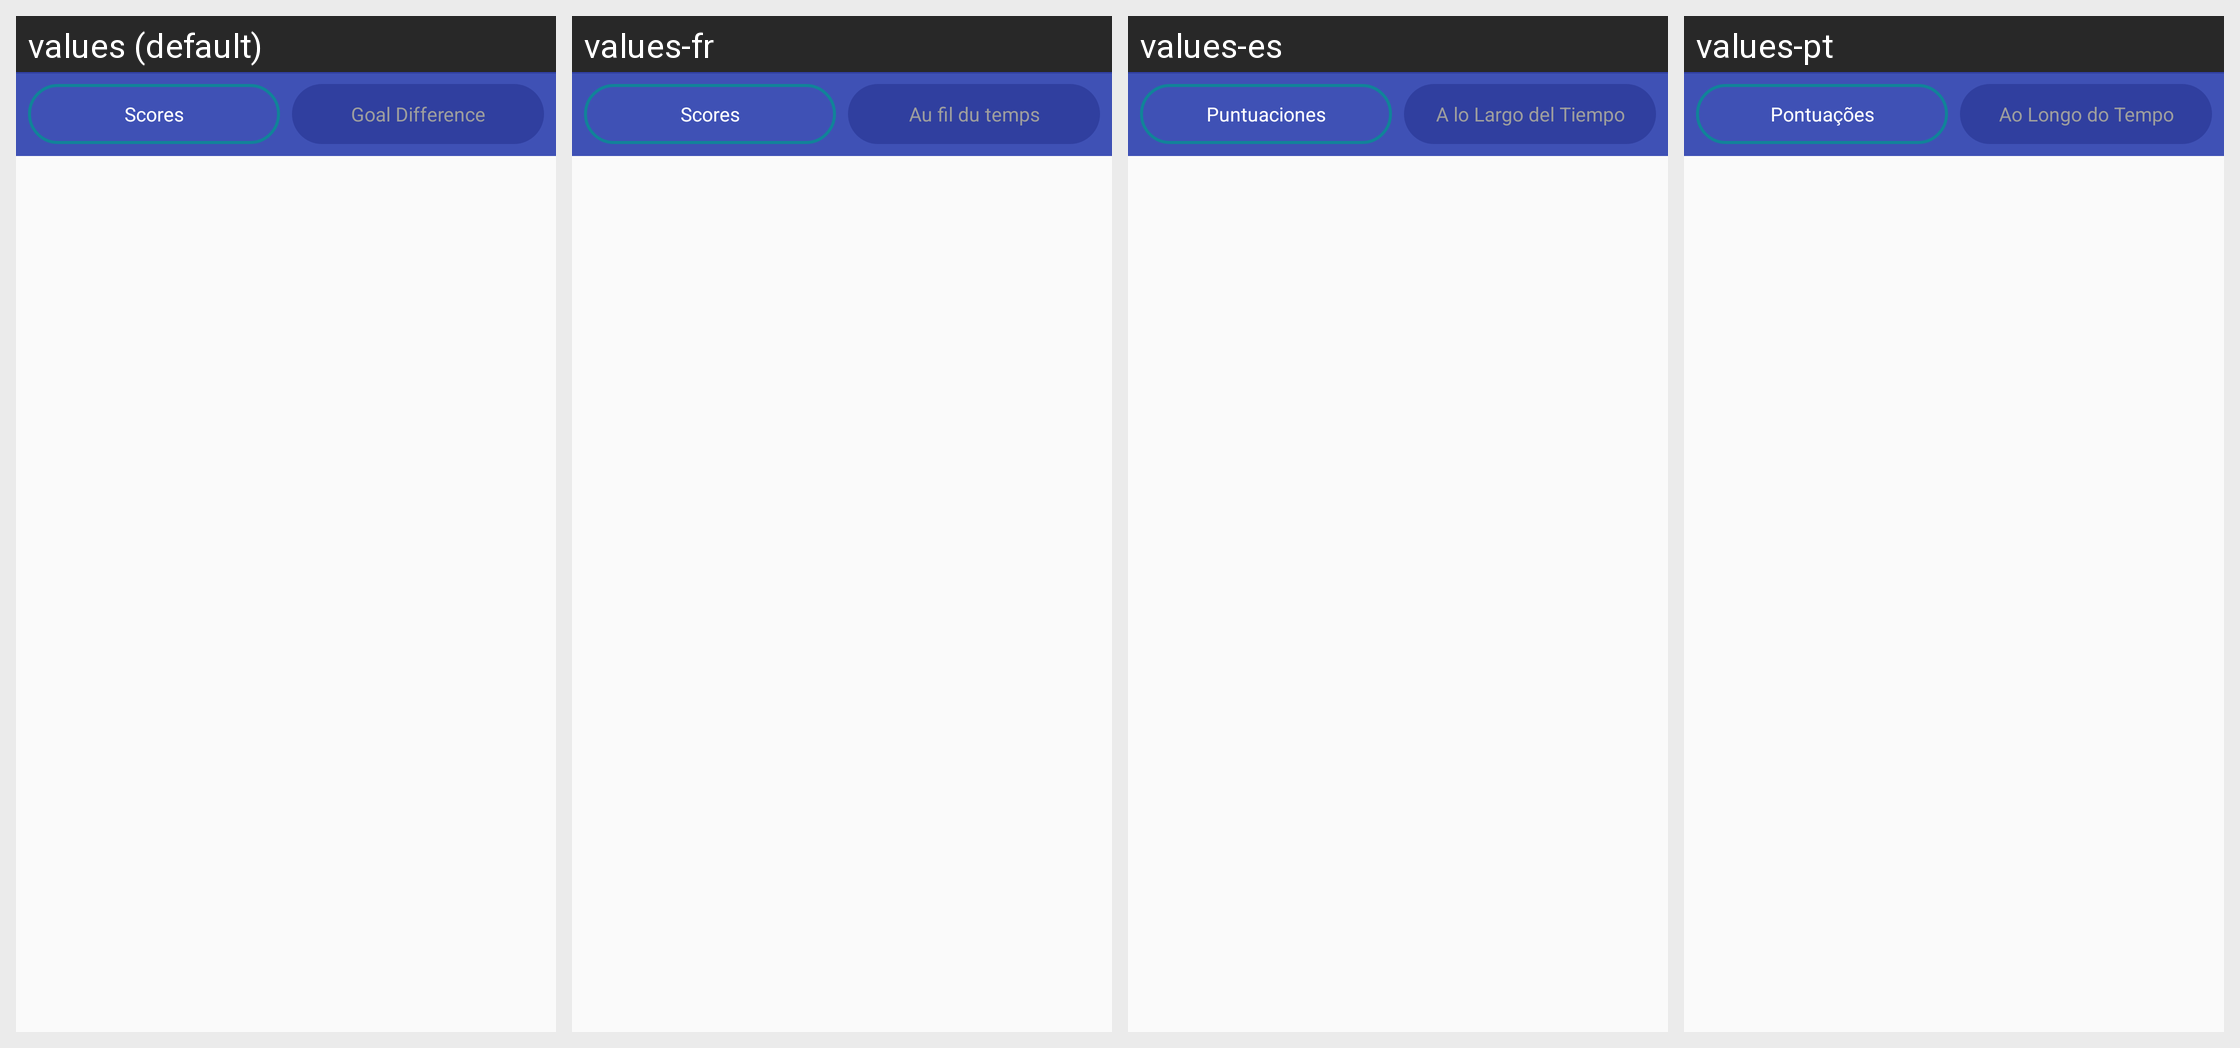

Translations of the strings shown on this Android screen, per locale in the grid:
Android screen res/layout/fragment_games_charts_container.xml rendered under 4 locales, left to right: values (default), values-fr, values-es, values-pt. Device: Nexus 5 (rendered at 1080×1920; each locale shown at half size, 540×960, under a caption strip naming it); theme AppTheme.
Other locales in the repository, not shown: values-de, values-hi, values-iw, values-ru.
Strings drawn on this screen, with the default value and each locale's value (text and hints the layout hard-codes, and strings that could not be matched under every locale, appear in the picture but are not listed):

charts_tab_distribution
  values: Scores
  values-fr: Scores
  values-es: Puntuaciones
  values-pt: Pontuações

charts_tab_trend
  values: Goal Difference
  values-fr: Au fil du temps
  values-es: A lo Largo del Tiempo
  values-pt: Ao Longo do Tempo
